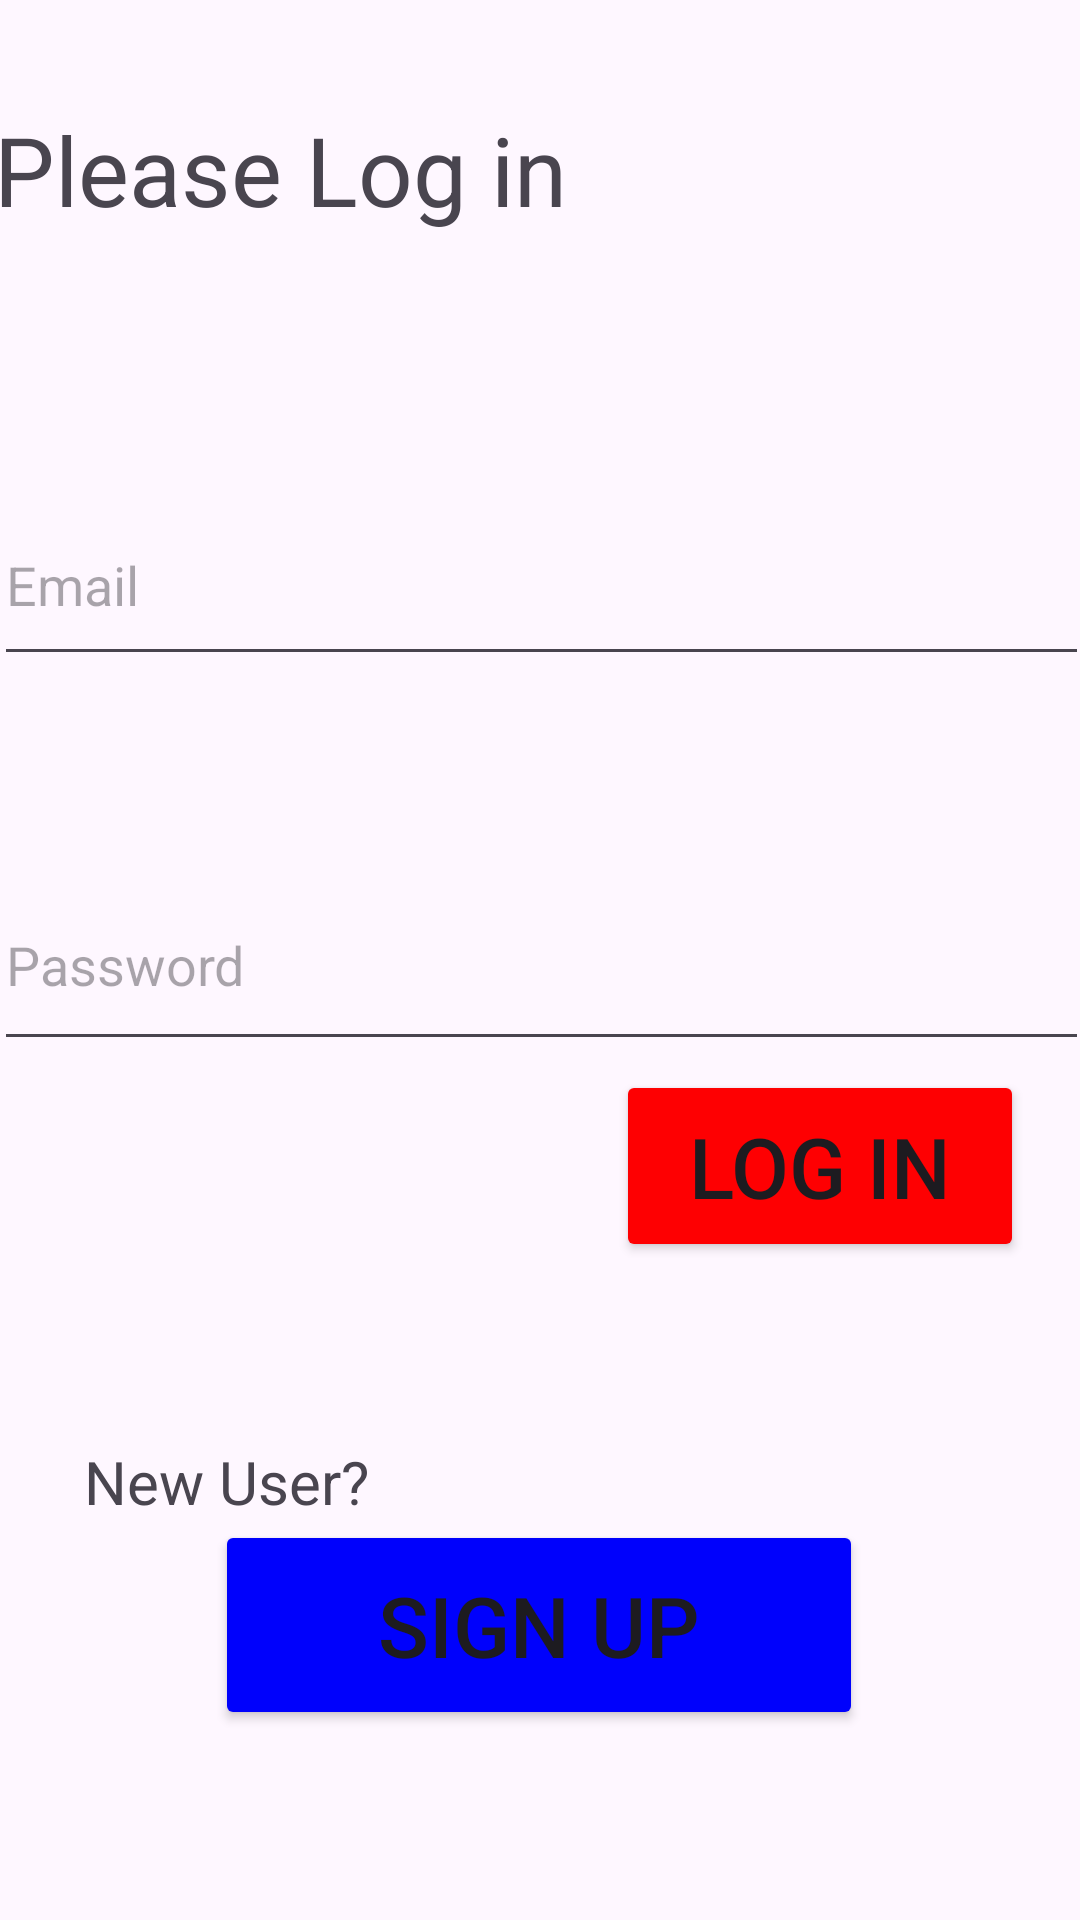

Android layout source for this screen:
<!-- AndroidManifest.xml: application theme Theme.MarioKartTournamentOrganizer -->
<!-- res/layout/login_screen.xml -->
<?xml version="1.0" encoding="utf-8"?>
<androidx.constraintlayout.widget.ConstraintLayout xmlns:android="http://schemas.android.com/apk/res/android"
    xmlns:app="http://schemas.android.com/apk/res-auto"
    xmlns:tools="http://schemas.android.com/tools"
    android:layout_width="match_parent"
    android:layout_height="match_parent">

    <EditText
        android:id="@+id/editText"
        android:layout_width="365dp"
        android:layout_height="64dp"
        android:ems="10"
        android:hint="Email"
        android:inputType="text"
        app:layout_constraintBottom_toBottomOf="parent"
        app:layout_constraintEnd_toEndOf="parent"
        app:layout_constraintStart_toStartOf="parent"
        app:layout_constraintTop_toTopOf="parent"
        app:layout_constraintVertical_bias="0.28" />

    <TextView
        android:id="@+id/LoginText"
        android:layout_width="365dp"
        android:layout_height="64dp"
        android:text="Please Log in"
        android:textSize="32dp"
        app:layout_constraintBottom_toBottomOf="parent"
        app:layout_constraintEnd_toEndOf="parent"
        app:layout_constraintStart_toStartOf="parent"
        app:layout_constraintTop_toTopOf="parent"
        app:layout_constraintVertical_bias="0.061" />

    <EditText
        android:id="@+id/editTextPassword"
        android:layout_width="365dp"
        android:layout_height="67dp"
        android:ems="10"
        android:hint="Password"
        android:inputType="textPassword"
        app:layout_constraintBottom_toBottomOf="parent"
        app:layout_constraintEnd_toEndOf="parent"
        app:layout_constraintStart_toStartOf="parent"
        app:layout_constraintTop_toTopOf="parent" />

    <Button
        android:id="@+id/loginbutton"
        android:layout_width="136dp"
        android:layout_height="64dp"
        android:text="Log in"
        android:textSize="28dp"
        app:layout_constraintBottom_toBottomOf="parent"
        app:layout_constraintEnd_toEndOf="parent"
        app:layout_constraintHorizontal_bias="0.916"
        app:layout_constraintStart_toStartOf="parent"
        app:layout_constraintTop_toTopOf="parent"
        app:layout_constraintVertical_bias="0.619"
        android:backgroundTint="@color/red"/>

    <Button
        android:id="@+id/signupbutton"
        android:layout_width="216dp"
        android:layout_height="70dp"
        android:text="Sign up"
        android:textSize="28dp"
        app:layout_constraintBottom_toBottomOf="parent"
        app:layout_constraintEnd_toEndOf="parent"
        app:layout_constraintHorizontal_bias="0.497"
        app:layout_constraintStart_toStartOf="parent"
        app:layout_constraintTop_toTopOf="parent"
        app:layout_constraintVertical_bias="0.889"
        android:backgroundTint="@color/blue"/>

    <TextView
        android:id="@+id/NewUserText"
        android:layout_width="106dp"
        android:layout_height="39dp"
        android:text="New User?"
        android:textSize="20dp"
        app:layout_constraintBottom_toBottomOf="parent"
        app:layout_constraintEnd_toEndOf="parent"
        app:layout_constraintHorizontal_bias="0.11"
        app:layout_constraintStart_toStartOf="parent"
        app:layout_constraintTop_toTopOf="parent"
        app:layout_constraintVertical_bias="0.799" />

</androidx.constraintlayout.widget.ConstraintLayout>
<!-- resources referenced by this layout -->
<resources>
  <color name="blue">#0001FC</color>
  <color name="red">#FE0002</color>
  <style name="Theme.MarioKartTournamentOrganizer" parent="Base.Theme.MarioKartTournamentOrganizer" />
  <style name="Base.Theme.MarioKartTournamentOrganizer" parent="Theme.Material3.DayNight.NoActionBar">
          
          
      </style>
</resources>
